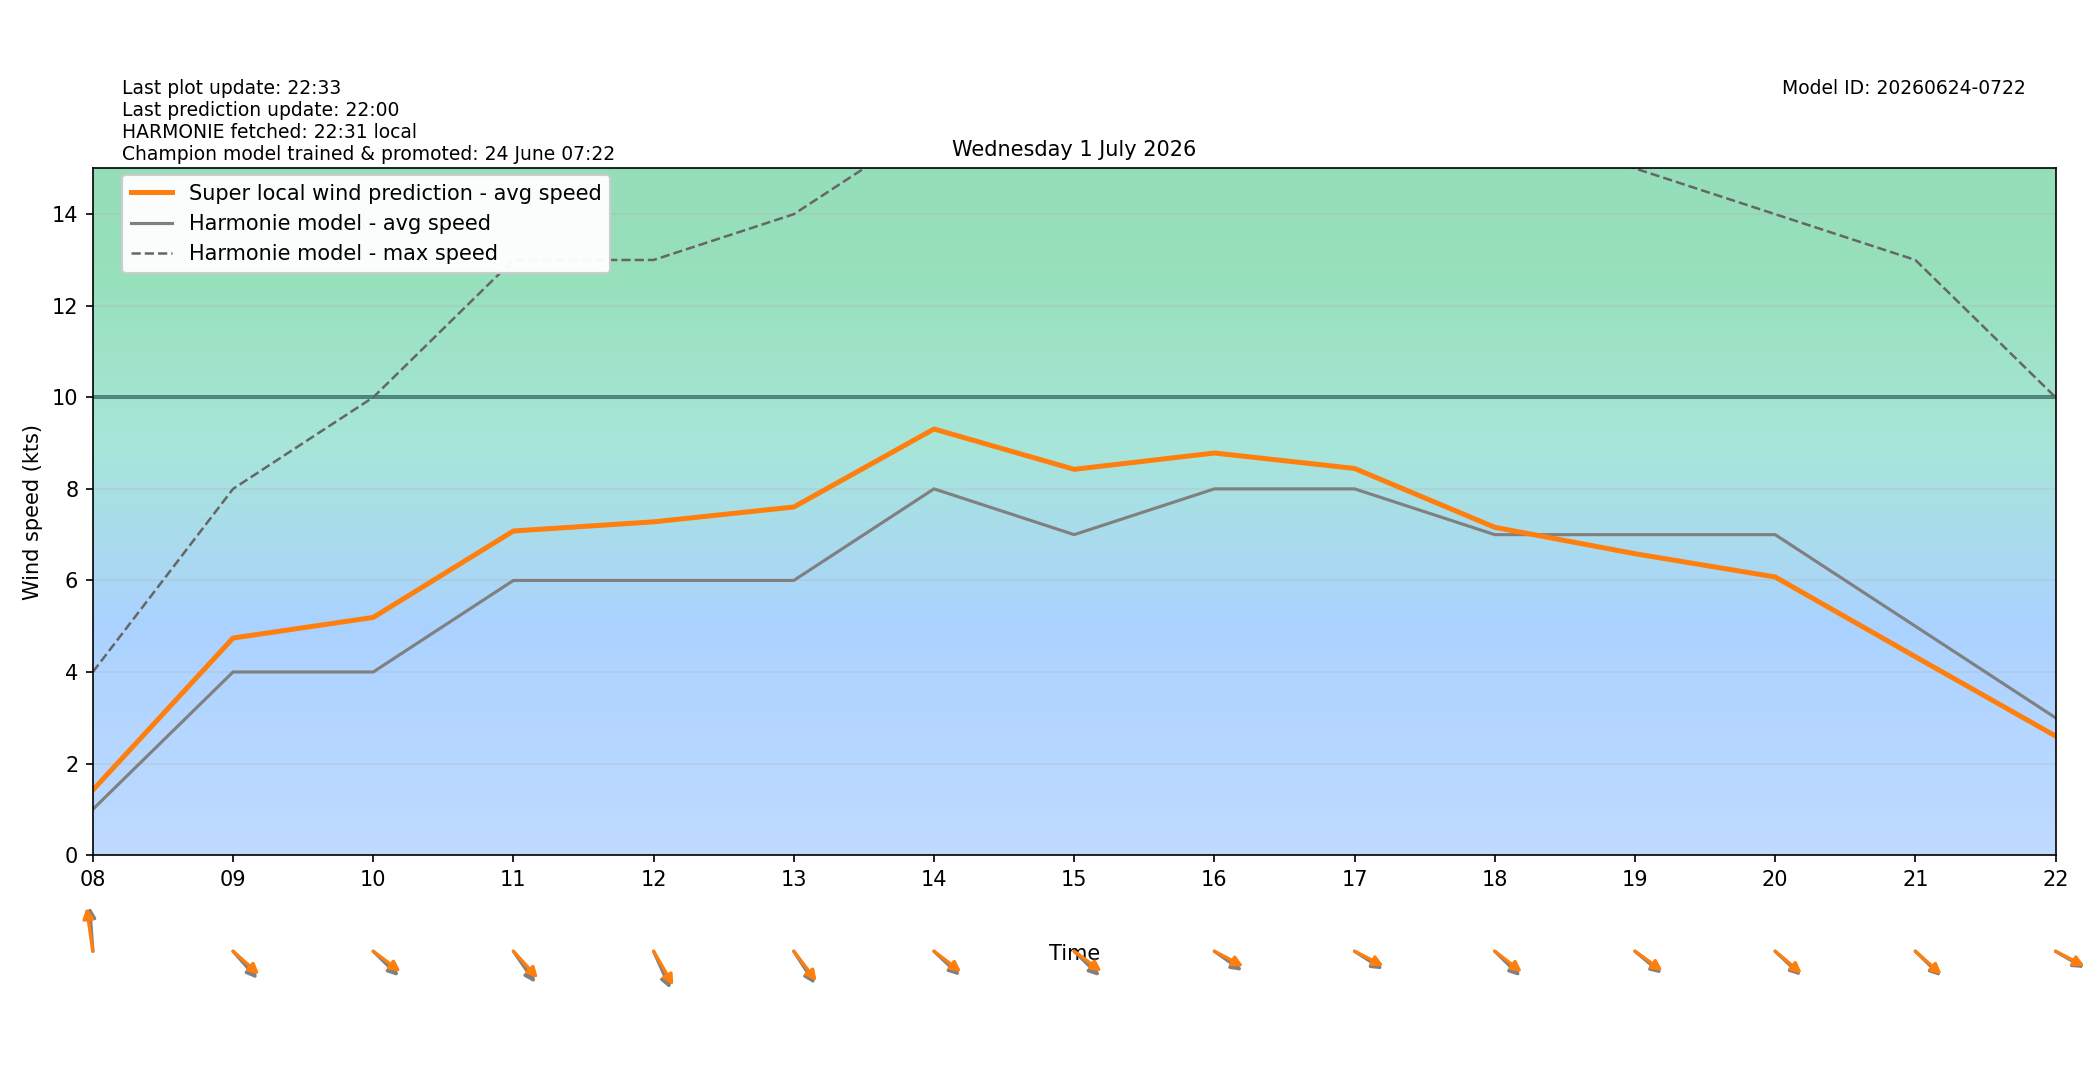

The data file committed next to this chart (first rows):
target_time_utc, target_time_local, hour_utc, hour_local, forecast_wind_speed, forecast_wind_min, forecast_wind_max, lstm_pred_wind_speed, delta_speed_lstm_minus_forecast, forecast_wind_dir_deg, lstm_pred_wind_dir_deg, delta_dir_lstm_minus_forecast
2026-06-30T22:00:00Z, 2026-07-01T00:00:00+0200, 22, 00, 3.0, 3.0, 4.0, 1.931, -1.069, 249.0, 247.1, -1.878
2026-06-30T23:00:00Z, 2026-07-01T01:00:00+0200, 23, 01, 2.0, 2.0, 4.0, 1.271, -0.7286, 233.0, 229, -3.971
2026-07-01T00:00:00Z, 2026-07-01T02:00:00+0200, 00, 02, 2.0, 2.0, 2.0, 1.014, -0.9858, 179.0, 173.9, -5.133
2026-07-01T01:00:00Z, 2026-07-01T03:00:00+0200, 01, 03, 3.0, 3.0, 3.0, 1.881, -1.119, 199.0, 196.1, -2.877
2026-07-01T02:00:00Z, 2026-07-01T04:00:00+0200, 02, 04, 4.0, 4.0, 6.0, 2.837, -1.163, 196.0, 190.6, -5.4
2026-07-01T03:00:00Z, 2026-07-01T05:00:00+0200, 03, 05, 5.0, 5.0, 6.0, 3.928, -1.072, 215.0, 210.4, -4.583
2026-07-01T04:00:00Z, 2026-07-01T06:00:00+0200, 04, 06, 4.0, 4.0, 6.0, 3.605, -0.3951, 220.0, 215.8, -4.199
2026-07-01T05:00:00Z, 2026-07-01T07:00:00+0200, 05, 07, 2.0, 2.0, 5.0, 2.012, 0.0117, 174.0, 168.8, -5.185
2026-07-01T06:00:00Z, 2026-07-01T08:00:00+0200, 06, 08, 1.0, 1.0, 4.0, 1.42, 0.4205, 174.0, 168.1, -5.888
2026-07-01T07:00:00Z, 2026-07-01T09:00:00+0200, 07, 09, 4.0, 4.0, 8.0, 4.742, 0.7418, 308.0, 301.5, -6.451
2026-07-01T08:00:00Z, 2026-07-01T10:00:00+0200, 08, 10, 4.0, 4.0, 10.0, 5.192, 1.192, 304.0, 297.4, -6.58
2026-07-01T09:00:00Z, 2026-07-01T11:00:00+0200, 09, 11, 6.0, 6.0, 13.0, 7.08, 1.08, 315.0, 307.3, -7.688
2026-07-01T10:00:00Z, 2026-07-01T12:00:00+0200, 10, 12, 6.0, 6.0, 13.0, 7.28, 1.28, 327.0, 320.2, -6.756
2026-07-01T11:00:00Z, 2026-07-01T13:00:00+0200, 11, 13, 6.0, 6.0, 14.0, 7.604, 1.604, 317.0, 312.2, -4.776
2026-07-01T12:00:00Z, 2026-07-01T14:00:00+0200, 12, 14, 8.0, 8.0, 16.0, 9.308, 1.308, 303.0, 297.8, -5.163
2026-07-01T13:00:00Z, 2026-07-01T15:00:00+0200, 13, 15, 7.0, 7.0, 16.0, 8.426, 1.426, 304.0, 297.1, -6.93
2026-07-01T14:00:00Z, 2026-07-01T16:00:00+0200, 14, 16, 8.0, 8.0, 16.0, 8.783, 0.7833, 296.0, 289.9, -6.121
2026-07-01T15:00:00Z, 2026-07-01T17:00:00+0200, 15, 17, 8.0, 8.0, 17.0, 8.446, 0.4458, 294.0, 289.4, -4.648
2026-07-01T16:00:00Z, 2026-07-01T18:00:00+0200, 16, 18, 7.0, 7.0, 16.0, 7.16, 0.1599, 304.0, 298, -6
2026-07-01T17:00:00Z, 2026-07-01T19:00:00+0200, 17, 19, 7.0, 7.0, 15.0, 6.583, -0.4167, 300.0, 296.3, -3.719
2026-07-01T18:00:00Z, 2026-07-01T20:00:00+0200, 18, 20, 7.0, 7.0, 14.0, 6.076, -0.9242, 303.0, 300, -3.019
2026-07-01T19:00:00Z, 2026-07-01T21:00:00+0200, 19, 21, 5.0, 5.0, 13.0, 4.334, -0.6661, 304.0, 301.5, -2.461
2026-07-01T20:00:00Z, 2026-07-01T22:00:00+0200, 20, 22, 3.0, 3.0, 10.0, 2.601, -0.3986, 292.0, 289.5, -2.517
2026-07-01T21:00:00Z, 2026-07-01T23:00:00+0200, 21, 23, 3.0, 3.0, 6.0, 2.113, -0.8868, 240.0, 237.4, -2.623
